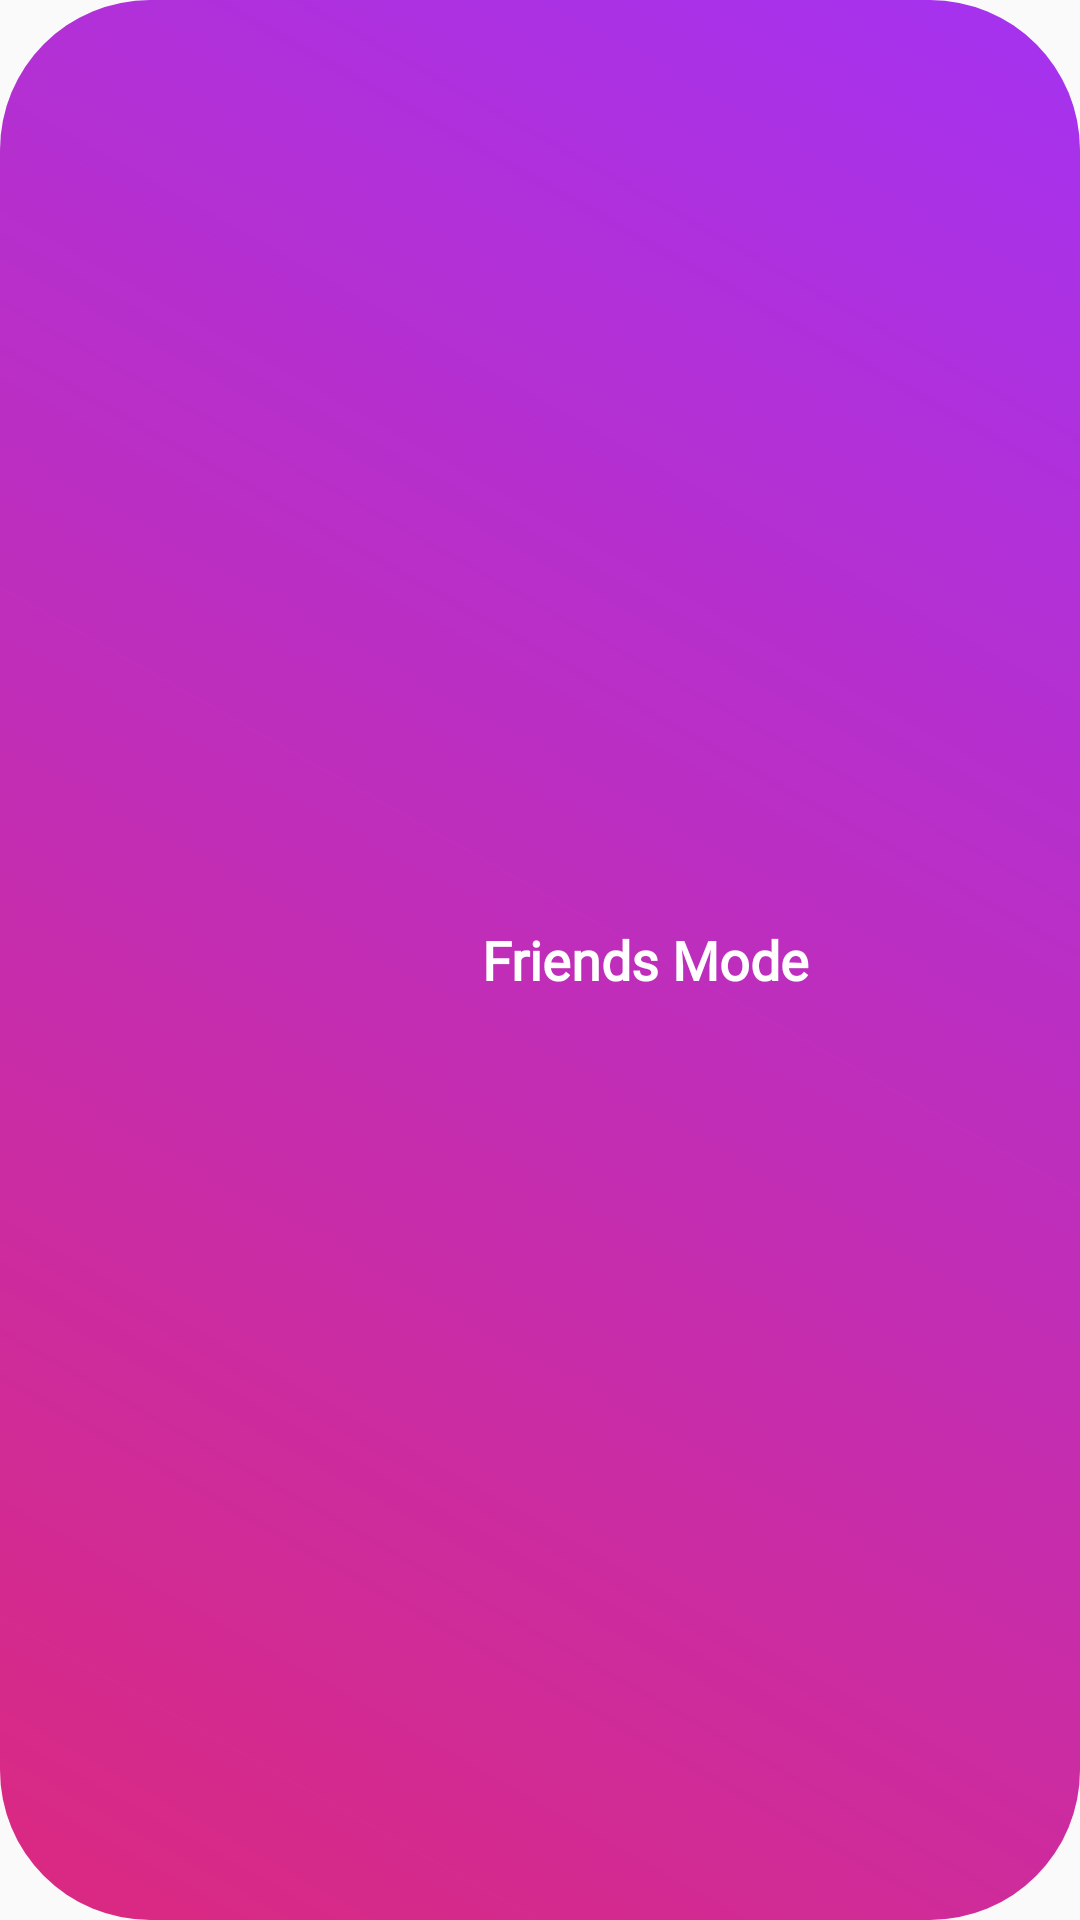

Produce the Android XML layout that renders to this screen, including the resource entries it uses.
<!-- AndroidManifest.xml: application theme Theme.Tikoo -->
<!-- res/layout/friends_mode_widget.xml -->
<?xml version="1.0" encoding="utf-8"?>
<RelativeLayout xmlns:android="http://schemas.android.com/apk/res/android"
    android:layout_width="match_parent"
    android:layout_height="match_parent"
    android:background="@drawable/button_bg">

    <LinearLayout
        android:id="@+id/goto_friends_wdgets"
        android:layout_width="wrap_content"
        android:layout_centerInParent="true"
        android:layout_height="wrap_content"
        android:orientation="horizontal"
        android:gravity="center">

        <ImageView
            android:layout_width="28sp"
            android:layout_height="28sp"
            android:src="@drawable/ic_fem" />

        <ImageView
            android:layout_width="28sp"
            android:layout_height="28sp"
            android:layout_marginLeft="5dp"
            android:src="@drawable/ic_one" />

        <TextView
            android:layout_width="wrap_content"
            android:layout_height="wrap_content"
            android:text="Friends Mode"
            android:textColor="#FFFFFF"
            android:textSize="18sp"
            android:layout_marginLeft="10dp"
            android:fontFamily="@font/montserrat_medium"
            android:textStyle="bold" />

    </LinearLayout>

</RelativeLayout>
<!-- resources referenced by this layout -->
<resources>
  <!-- drawable button_bg (drawable) -->
  <?xml version="1.0" encoding="utf-8"?>
  <ripple xmlns:android="http://schemas.android.com/apk/res/android"
      xmlns:tools="http://schemas.android.com/tools"
      android:color="#AA00FF"
      tools:targetApi="lollipop">
      <item>
          <shape>
              <padding
                  android:top="10dp"
                  android:left="10dp"
                  android:bottom="10dp"
                  android:right="10dp" />
              <corners android:radius="50dp" />
              <gradient
                  android:startColor="#db2980"
                  android:endColor="#a532f1"
                  android:type="linear"
                  android:angle="45" />
          </shape>
      </item>
  </ripple>
  <style name="Theme.Tikoo" parent="Theme.AppCompat.Light.NoActionBar">
          <item name="colorPrimary">@color/colorPrimary</item>
          <item name="colorPrimaryDark">@color/colorPrimaryDark</item>
          <item name="colorAccent">@color/colorAccent</item>
          <item name="android:windowAnimationStyle">@style/CustomActivityAnimation</item>
          <item name="android:navigationBarColor" tools:targetApi="lollipop">@color/colorPrimary</item>
          <item name="android:statusBarColor" tools:targetApi="l">@color/colorPrimary</item>
      </style>
  <color name="colorPrimary">#231159</color>
  <color name="colorPrimaryDark">#231159</color>
  <color name="colorAccent">#231159</color>
  <style name="CustomActivityAnimation" parent="@android:style/Animation.Activity">
          <item name="android:activityOpenEnterAnimation">@anim/slide_in_right</item>
          <item name="android:activityOpenExitAnimation">@anim/slide_out_left</item>
          <item name="android:activityCloseEnterAnimation">@anim/slide_in_left</item>
          <item name="android:activityCloseExitAnimation">@anim/slide_out_right</item>
      </style>
</resources>
